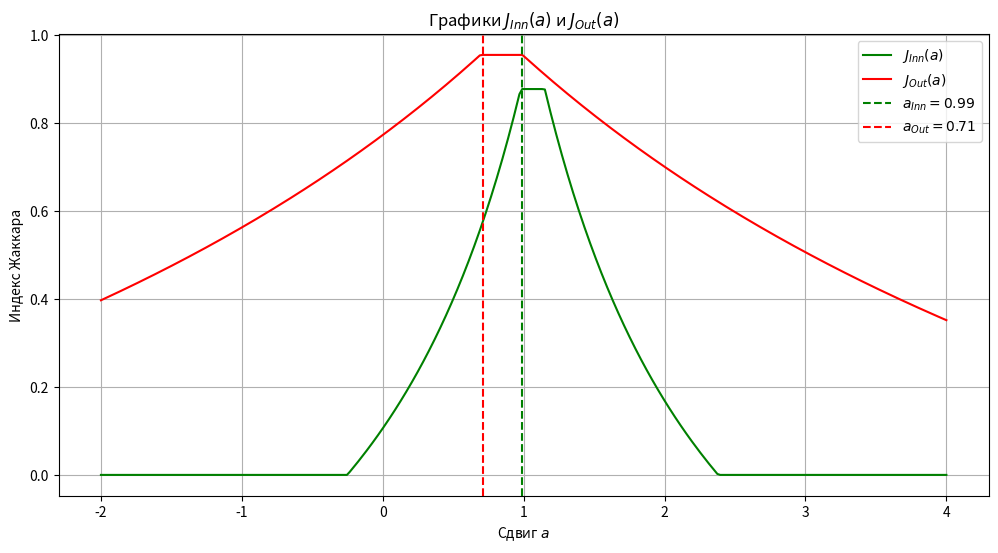

Reproduce this figure in Python.
import numpy as np
import matplotlib.pyplot as plt

np.random.seed(42)
n = 1000
X1 = np.random.normal(0, 0.95, n)
X2 = np.random.normal(1, 1.05, n)

def get_inn(X):
    Q1 = np.percentile(X, 25)
    Q3 = np.percentile(X, 75)
    return (Q1, Q3)

def get_out(X):
    return (np.min(X), np.max(X))

def jaccard(interval1, interval2):
    left = max(interval1[0], interval2[0])
    right = min(interval1[1], interval2[1])
    intersection = max(0, right - left)
    union = max(interval1[1], interval2[1]) - min(interval1[0], interval2[0])
    return intersection / union if union != 0 else 0

a_values = np.linspace(-2, 4, 300)
J_inn = []
J_out = []

for a in a_values:
    shifted_X1 = X1 + a
    inn1 = get_inn(shifted_X1)
    out1 = get_out(shifted_X1)
    inn2 = get_inn(X2)
    out2 = get_out(X2)
    J_inn.append(jaccard(inn1, inn2))
    J_out.append(jaccard(out1, out2))

a_inn = a_values[np.argmax(J_inn)]
a_out = a_values[np.argmax(J_out)]

print(f"Оптимальный сдвиг по внутренней оценке (a_inn): {a_inn:.4f}")
print(f"Оптимальный сдвиг по внешней оценке (a_out): {a_out:.4f}")

plt.figure(figsize=(12, 6))
plt.plot(a_values, J_inn, label='$J_{Inn}(a)$', color='green')
plt.plot(a_values, J_out, label='$J_{Out}(a)$', color='red')
plt.axvline(a_inn, color='green', linestyle='--', label=f'$a_{{Inn}} = {a_inn:.2f}$')
plt.axvline(a_out, color='red', linestyle='--', label=f'$a_{{Out}} = {a_out:.2f}$')
plt.xlabel('Сдвиг $a$')
plt.ylabel('Индекс Жаккара')
plt.title('Графики $J_{Inn}(a)$ и $J_{Out}(a)$')
plt.legend()
plt.grid(True)
plt.show()